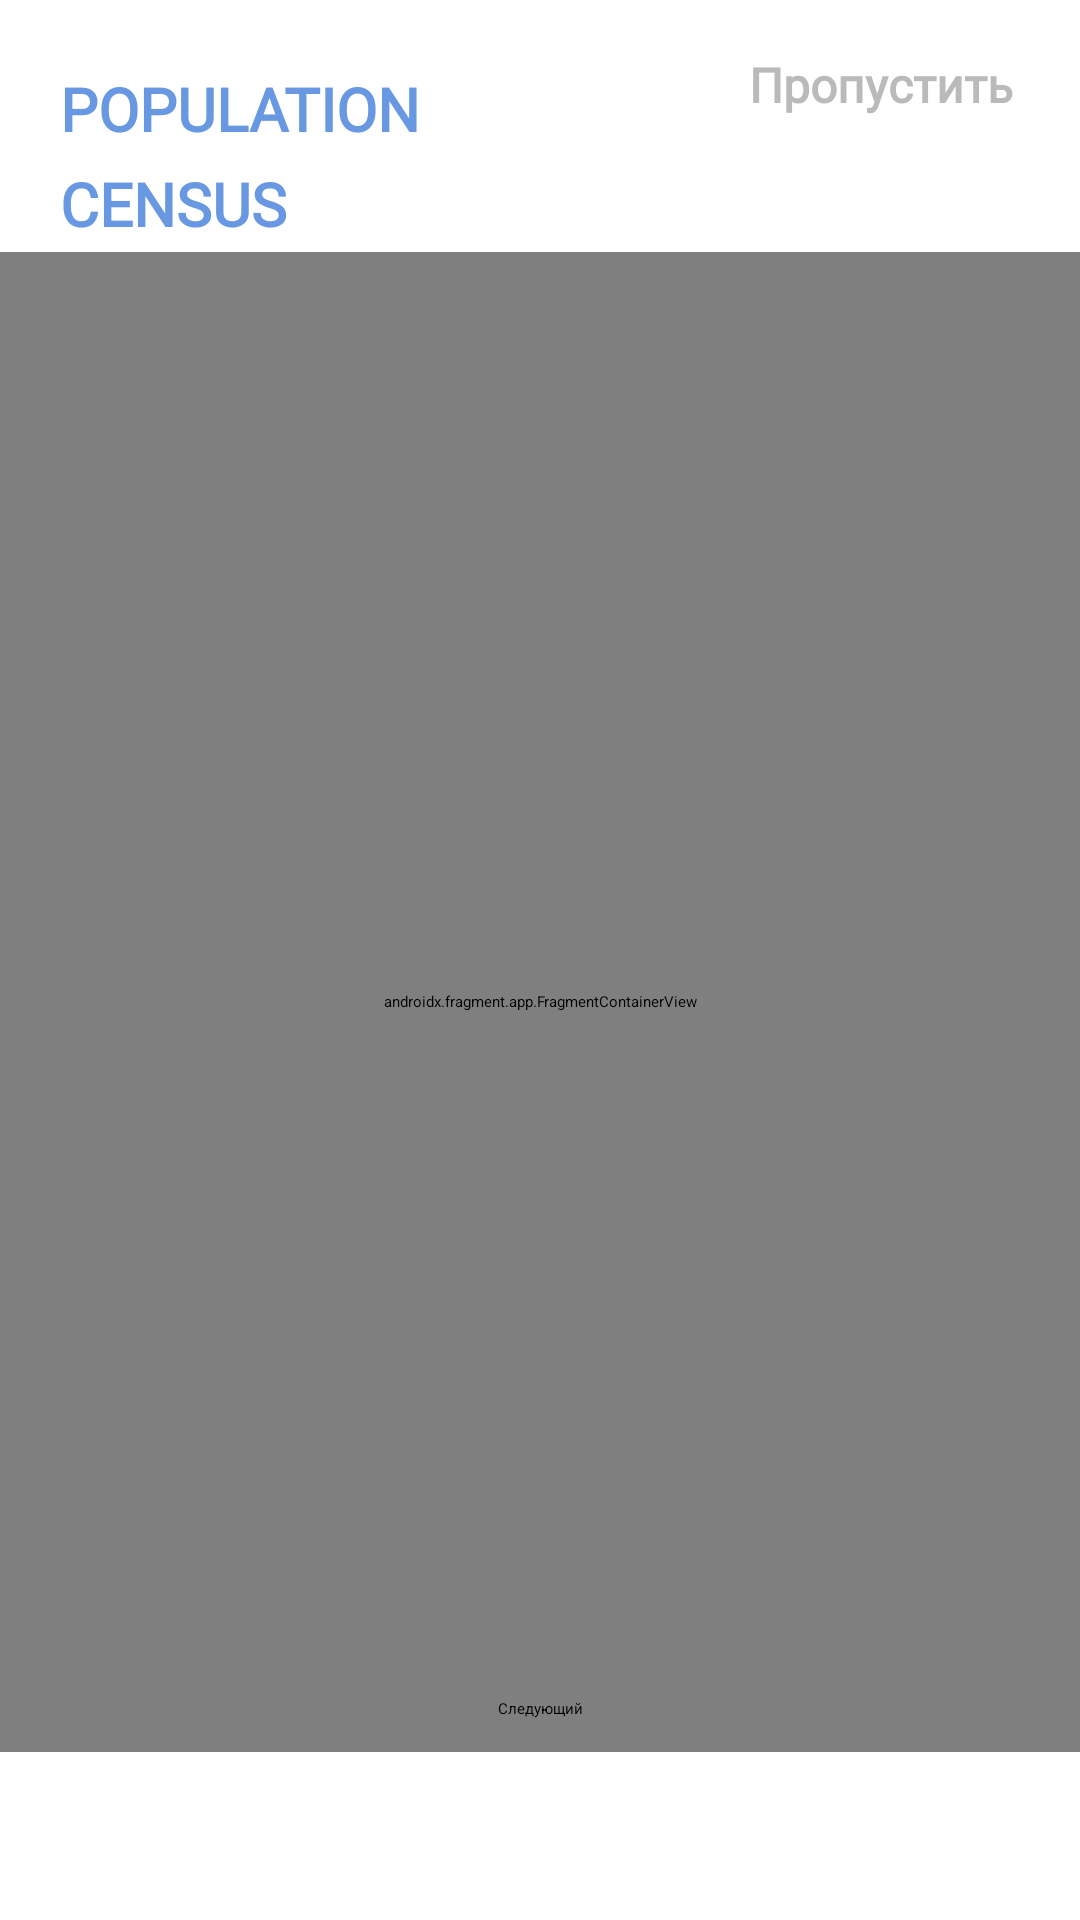

The Android layout XML behind this screen, and the referenced resources:
<!-- AndroidManifest.xml: application theme Theme.PopulationCensus -->
<!-- res/layout/activity_slide.xml -->
<?xml version="1.0" encoding="utf-8"?>
<androidx.constraintlayout.widget.ConstraintLayout xmlns:android="http://schemas.android.com/apk/res/android"
    xmlns:app="http://schemas.android.com/apk/res-auto"
    xmlns:tools="http://schemas.android.com/tools"
    android:layout_width="match_parent"
    android:layout_height="match_parent"
    tools:context=".SlideActivity">


    <TextView
        android:id="@+id/population_"
        android:layout_width="131dp"
        android:layout_height="64dp"
        android:layout_marginStart="20dp"
        android:layout_marginTop="20dp"
        android:gravity="center_vertical"
        android:lineSpacingExtra="8sp"
        android:text="@string/population_"
        android:textAppearance="@style/population_"
        android:textStyle="bold"
        app:layout_constraintStart_toStartOf="parent"
        app:layout_constraintTop_toTopOf="parent" />

    <TextView
        android:id="@+id/skip"
        android:layout_width="93dp"
        android:layout_height="24dp"
        android:layout_marginTop="20dp"
        android:layout_marginEnd="20dp"
        android:gravity="center_horizontal|top"
        android:lineSpacingExtra="5sp"
        android:text="@string/skip"
        android:textAppearance="@style/skip"
        android:textStyle="bold"
        android:translationY="-2.61sp"
        app:layout_constraintEnd_toEndOf="parent"
        app:layout_constraintTop_toTopOf="parent" />

    <androidx.constraintlayout.widget.Guideline
        android:id="@+id/guideline"
        android:layout_width="match_parent"
        android:layout_height="wrap_content"
        android:orientation="horizontal"
        app:layout_constraintGuide_begin="84dp" />

    <androidx.fragment.app.FragmentContainerView
        android:id="@+id/first_OnBoard"
        android:name="ru.mirea.populationcensus.FirstOnboard"
        android:layout_width="match_parent"
        android:layout_height="500dp"
        app:layout_constraintBottom_toTopOf="@+id/guideline2"
        app:layout_constraintEnd_toEndOf="parent"
        app:layout_constraintStart_toStartOf="parent"
        app:layout_constraintTop_toTopOf="@+id/guideline"
        tools:layout="@layout/fragment_first_onboard" />

    <ImageView
        android:id="@+id/page1"
        android:layout_width="10dp"
        android:layout_height="10dp"
        android:layout_alignParentTop="true"
        app:layout_constraintBottom_toTopOf="@+id/next"
        app:layout_constraintEnd_toStartOf="@+id/page2"
        app:layout_constraintHorizontal_bias="0.5"
        app:layout_constraintHorizontal_chainStyle="packed"
        app:layout_constraintStart_toStartOf="parent"
        app:layout_constraintTop_toBottomOf="@+id/first_OnBoard"
        app:srcCompat="@drawable/selected" />

    <ImageView
        android:id="@+id/page2"
        android:layout_width="10dp"
        android:layout_height="10dp"
        android:layout_alignParentTop="true"
        android:layout_marginStart="16dp"
        android:layout_marginEnd="16dp"
        app:layout_constraintBottom_toBottomOf="@+id/page1"
        app:layout_constraintEnd_toStartOf="@+id/page3"
        app:layout_constraintHorizontal_bias="0.5"
        app:layout_constraintStart_toEndOf="@+id/page1"
        app:layout_constraintTop_toTopOf="@+id/page1"
        app:srcCompat="@drawable/selected" />

    <ImageView
        android:id="@+id/page3"
        android:layout_width="10dp"
        android:layout_height="10dp"
        android:layout_alignParentTop="true"
        app:layout_constraintBottom_toBottomOf="@+id/page2"
        app:layout_constraintEnd_toEndOf="parent"
        app:layout_constraintHorizontal_bias="0.5"
        app:layout_constraintStart_toEndOf="@+id/page2"
        app:layout_constraintTop_toTopOf="@+id/page2"
        app:srcCompat="@drawable/selected" />

    <Button
        android:id="@+id/next"
        android:layout_width="wrap_content"
        android:layout_height="50dp"
        android:layout_alignParentStart="true"
        android:layout_alignParentTop="true"
        android:layout_marginBottom="24dp"
        android:text="@string/next"
        app:backgroundTint="@color/HavelockBlue"
        app:layout_constraintBottom_toBottomOf="parent"
        app:layout_constraintEnd_toEndOf="parent"
        app:layout_constraintStart_toStartOf="parent" />

    <androidx.constraintlayout.widget.Guideline
        android:id="@+id/guideline2"
        android:layout_width="match_parent"
        android:layout_height="wrap_content"
        android:orientation="horizontal"
        app:layout_constraintGuide_begin="584dp" />
</androidx.constraintlayout.widget.ConstraintLayout>
<!-- res/layout/fragment_first_onboard.xml (included above) -->
<?xml version="1.0" encoding="utf-8"?>
<androidx.constraintlayout.widget.ConstraintLayout xmlns:android="http://schemas.android.com/apk/res/android"
    xmlns:app="http://schemas.android.com/apk/res-auto"
    xmlns:tools="http://schemas.android.com/tools"
    android:layout_width="match_parent"
    android:layout_height="match_parent"
    tools:context=".onboard.fragment.FirstOnboard">

    <ImageView
        android:id="@+id/people"
        android:layout_width="216dp"
        android:layout_height="216dp"
        android:src="@drawable/people"
        app:layout_constraintBottom_toTopOf="@+id/text_main_fragment1"
        app:layout_constraintEnd_toEndOf="parent"
        app:layout_constraintHorizontal_bias="0.497"
        app:layout_constraintStart_toStartOf="parent"
        app:layout_constraintTop_toTopOf="parent"
        app:layout_constraintVertical_bias="0.875" />

    <TextView
        android:id="@+id/text_main_fragment1"
        android:layout_width="307dp"
        android:layout_height="120dp"
        android:layout_gravity="center_horizontal"
        android:gravity="center_horizontal|top"
        android:lineSpacingExtra="12sp"
        android:text="@string/text_main_fragment1"
        android:textAppearance="@style/population_"
        android:textSize="24sp"
        android:textStyle="bold"
        android:translationY="-5.91sp"
        app:layout_constraintBottom_toTopOf="@+id/text_about_fragment1"
        app:layout_constraintEnd_toEndOf="parent"
        app:layout_constraintStart_toStartOf="parent" />

    <TextView
        android:id="@+id/text_about_fragment1"
        android:layout_width="320dp"
        android:layout_height="wrap_content"
        android:layout_gravity="center_horizontal"
        android:layout_marginBottom="20dp"
        android:gravity="center_horizontal|top"
        android:lineSpacingExtra="9sp"
        android:text="@string/text_about_fragment1"
        android:textAppearance="@style/about"
        android:translationY="-4.37sp"
        app:layout_constraintBottom_toTopOf="@+id/next_button_fragment1"
        app:layout_constraintEnd_toEndOf="parent"
        app:layout_constraintHorizontal_bias="0.494"
        app:layout_constraintStart_toStartOf="parent" />

    <Button
        android:id="@+id/next_button_fragment1"
        android:layout_width="wrap_content"
        android:layout_height="50dp"
        android:layout_marginBottom="32dp"
        android:text="@string/next"
        app:backgroundTint="@color/HavelockBlue"
        app:layout_constraintBottom_toTopOf="@+id/page1_fragment1"
        app:layout_constraintEnd_toEndOf="parent"
        app:layout_constraintStart_toStartOf="parent" />

    <ImageView
        android:id="@+id/page1_fragment1"
        android:layout_width="10dp"
        android:layout_height="10dp"
        android:layout_alignParentTop="true"
        android:layout_marginBottom="32dp"
        app:layout_constraintBottom_toBottomOf="parent"
        app:layout_constraintEnd_toStartOf="@+id/page2_fragment1"
        app:layout_constraintHorizontal_bias="0.5"
        app:layout_constraintHorizontal_chainStyle="packed"
        app:layout_constraintStart_toStartOf="parent"
        app:srcCompat="@drawable/selected" />

    <ImageView
        android:id="@+id/page2_fragment1"
        android:layout_width="10dp"
        android:layout_height="10dp"
        android:layout_alignParentTop="true"
        android:layout_marginStart="16dp"
        android:layout_marginEnd="16dp"
        app:layout_constraintBottom_toBottomOf="@+id/page1_fragment1"
        app:layout_constraintEnd_toStartOf="@+id/page3_fragment1"
        app:layout_constraintHorizontal_bias="0.5"
        app:layout_constraintStart_toEndOf="@+id/page1_fragment1"
        app:layout_constraintTop_toTopOf="@+id/page1_fragment1"
        app:srcCompat="@drawable/unselected" />

    <ImageView
        android:id="@+id/page3_fragment1"
        android:layout_width="10dp"
        android:layout_height="10dp"
        android:layout_alignParentTop="true"
        app:layout_constraintBottom_toBottomOf="@+id/page2_fragment1"
        app:layout_constraintEnd_toEndOf="parent"
        app:layout_constraintHorizontal_bias="0.5"
        app:layout_constraintStart_toEndOf="@+id/page2_fragment1"
        app:layout_constraintTop_toTopOf="@+id/page2_fragment1"
        app:srcCompat="@drawable/unselected" />

</androidx.constraintlayout.widget.ConstraintLayout>
<!-- resources referenced by this layout -->
<resources>
  <color name="HavelockBlue">#6798E1</color>
  <string name="next">Следующий</string>
  <string name="population_">POPULATION\nCENSUS</string>
  <string name="skip">Пропустить</string>
  <style name="about">
          <item name="android:textSize">13sp</item>
          <item name="android:textColor">#79859D</item>
      </style>
  <style name="population_">
          <item name="android:textSize">20sp</item>
          <item name="android:textColor">#6798E1</item>
          <item name="android:fontFamily">@font/inter_bold</item>
  
      </style>
  <style name="skip">
          <item name="android:textSize">16sp</item>
          <item name="android:textColor">#BABABA</item>
          <item name="android:fontFamily">@font/inter_bold</item>
      </style>
</resources>
